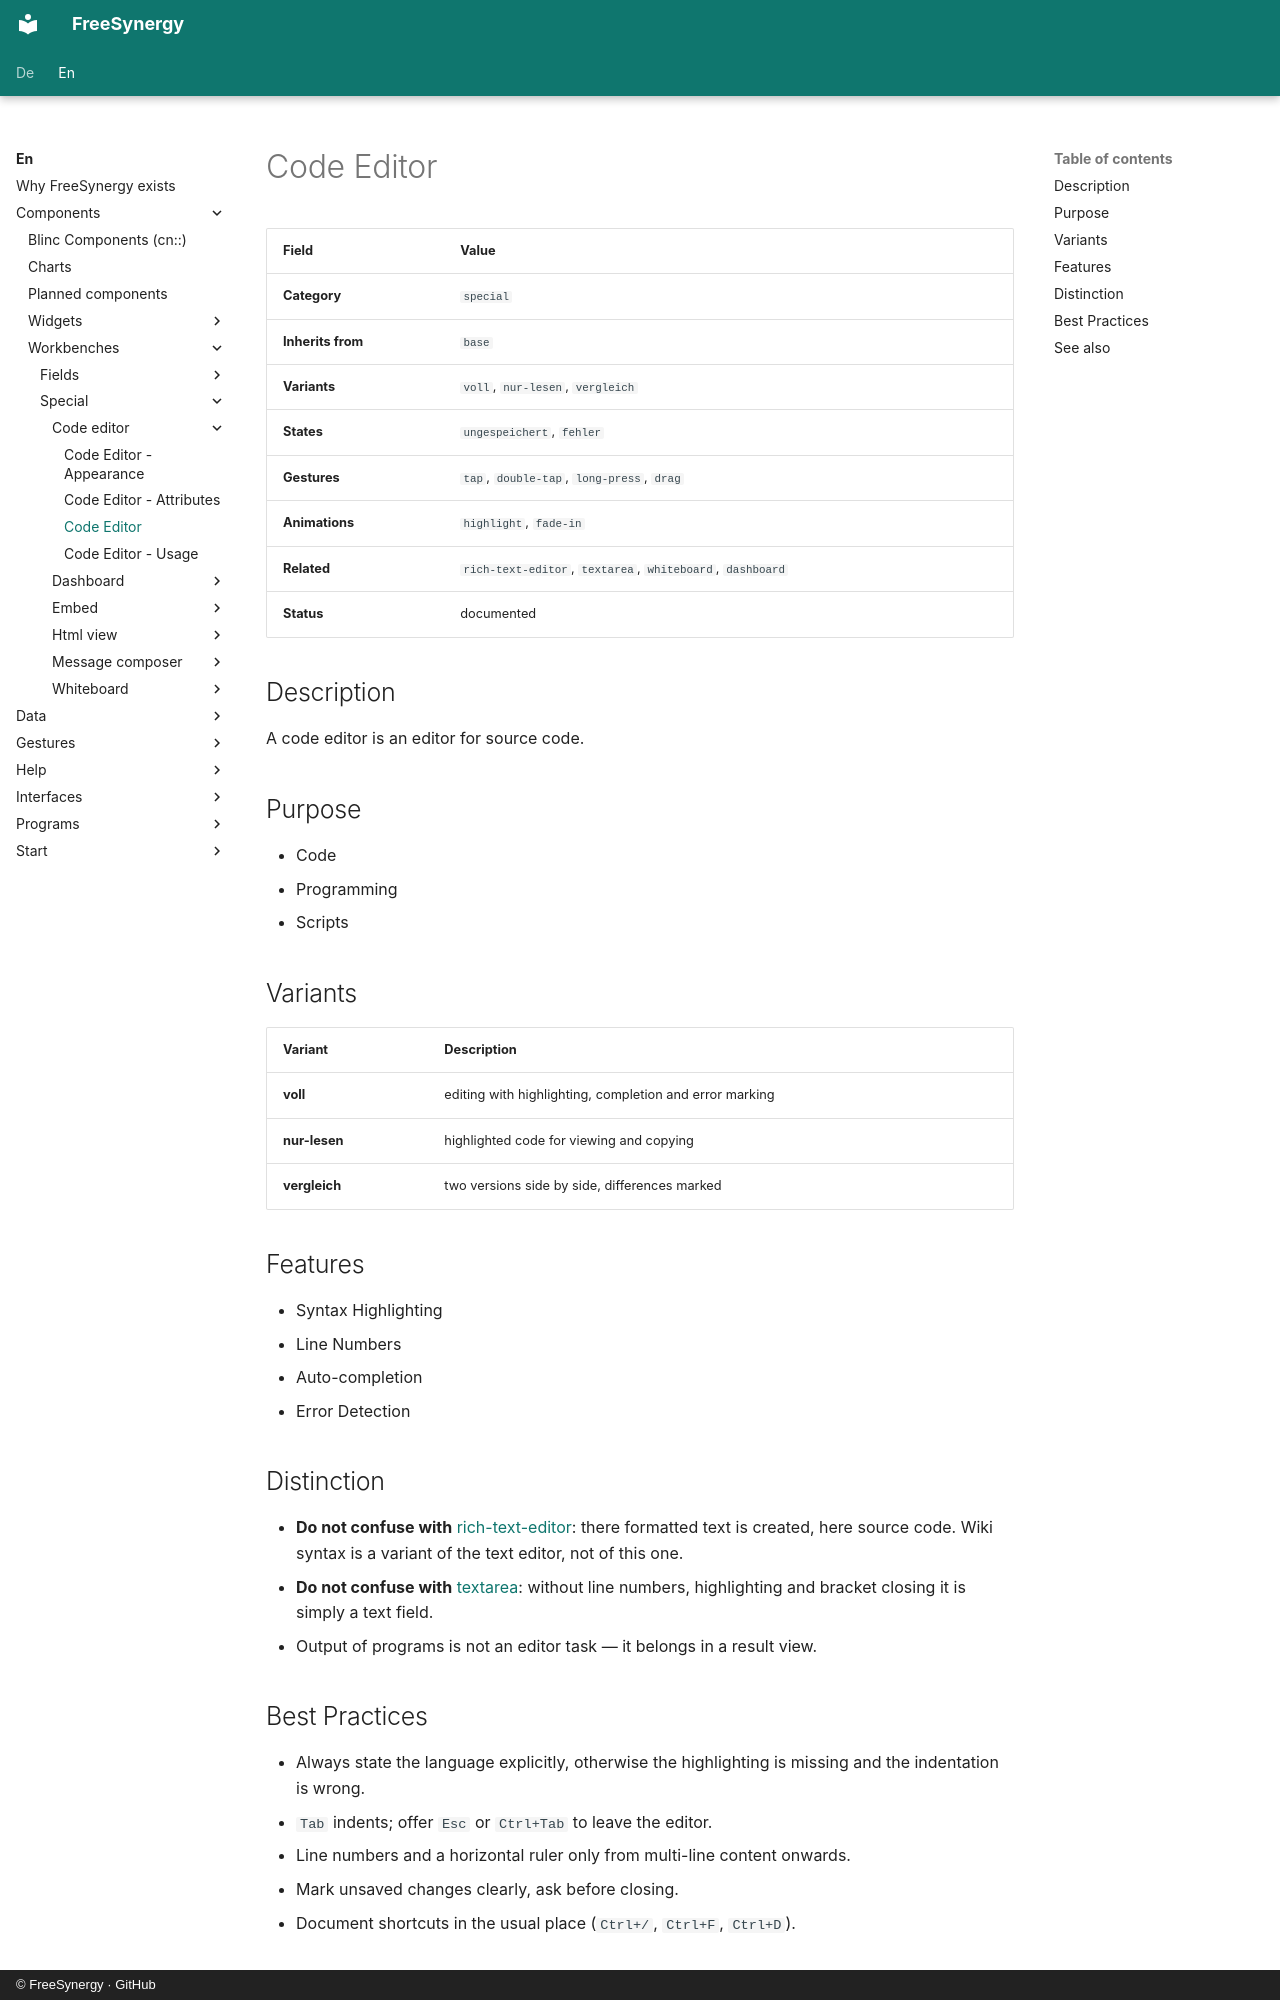

repository: FreeSynergy/fs-documentation · page: en/components/workbenches/special/code-editor/description/index.html · generator: mkdocs · copyright: © FreeSynergy · GitHub

# Code Editor

| Field | Value |
| ------ | ------ |
| **Category** | `special` |
| **Inherits from** | `base` |
| **Variants** | `voll`, `nur-lesen`, `vergleich` |
| **States** | `ungespeichert`, `fehler` |
| **Gestures** | `tap`, `double-tap`, `long-press`, `drag` |
| **Animations** | `highlight`, `fade-in` |
| **Related** | `rich-text-editor`, `textarea`, `whiteboard`, `dashboard` |
| **Status** | documented |

## Description
A code editor is an editor for source code.

## Purpose

- Code
- Programming
- Scripts

## Variants

| Variant | Description |
| ---------- | -------------- |
| **voll** | editing with highlighting, completion and error marking |
| **nur-lesen** | highlighted code for viewing and copying |
| **vergleich** | two versions side by side, differences marked |

## Features

- Syntax Highlighting
- Line Numbers
- Auto-completion
- Error Detection

## Distinction

- **Do not confuse with** [rich-text-editor](../../fields/rich-text-editor/): there formatted
  text is created, here source code. Wiki syntax is a variant of the text editor, not of this one.
- **Do not confuse with** [textarea](../../../primitives/fields/textarea/): without line numbers,
  highlighting and bracket closing it is simply a text field.
- Output of programs is not an editor task — it belongs in a result view.

## Best Practices

- Always state the language explicitly, otherwise the highlighting is missing and the indentation is wrong.
- `Tab` indents; offer `Esc` or `Ctrl+Tab` to leave the editor.
- Line numbers and a horizontal ruler only from multi-line content onwards.
- Mark unsaved changes clearly, ask before closing.
- Document shortcuts in the usual place (`Ctrl+/`, `Ctrl+F`, `Ctrl+D`).
